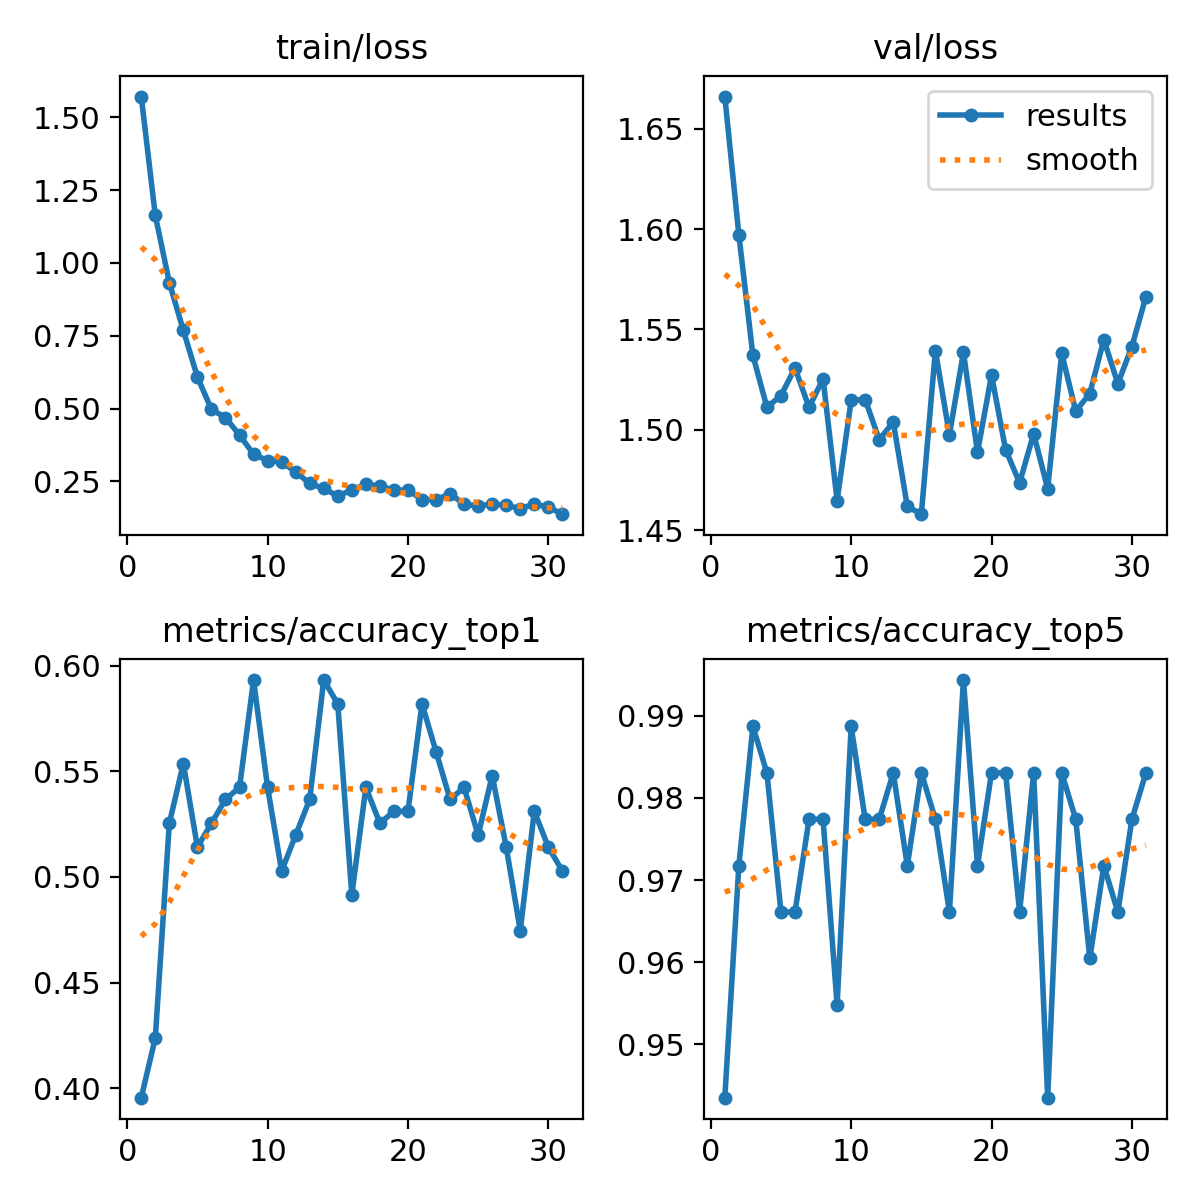

The file beside this chart, header and first rows:
epoch, train/loss, metrics/accuracy_top1, metrics/accuracy_top5, val/loss, lr/pg0, lr/pg1, lr/pg2
1, 1.571, 0.3955, 0.9435, 1.666, 0.06756, 0.0003277, 0.0003277
2, 1.163, 0.4237, 0.9718, 1.597, 0.03456, 0.0006597, 0.0006597
3, 0.9324, 0.5254, 0.9887, 1.537, 0.001555, 0.0009904, 0.0009904
4, 0.768, 0.5537, 0.983, 1.511, 0.0009941, 0.0009941, 0.0009941
5, 0.6084, 0.5141, 0.9661, 1.517, 0.0009921, 0.0009921, 0.0009921
6, 0.4971, 0.5254, 0.9661, 1.531, 0.0009901, 0.0009901, 0.0009901
7, 0.4689, 0.5367, 0.9774, 1.511, 0.0009881, 0.0009881, 0.0009881
8, 0.4089, 0.5424, 0.9774, 1.525, 0.0009861, 0.0009861, 0.0009861
9, 0.3432, 0.5932, 0.9548, 1.465, 0.0009842, 0.0009842, 0.0009842
10, 0.3215, 0.5424, 0.9887, 1.515, 0.0009822, 0.0009822, 0.0009822
11, 0.3164, 0.5028, 0.9774, 1.515, 0.0009802, 0.0009802, 0.0009802
12, 0.2826, 0.5198, 0.9774, 1.495, 0.0009782, 0.0009782, 0.0009782
13, 0.2429, 0.5367, 0.983, 1.504, 0.0009762, 0.0009762, 0.0009762
14, 0.2257, 0.5932, 0.9718, 1.462, 0.0009743, 0.0009743, 0.0009743
15, 0.1997, 0.5819, 0.983, 1.458, 0.0009723, 0.0009723, 0.0009723
16, 0.2207, 0.4915, 0.9774, 1.54, 0.0009703, 0.0009703, 0.0009703
17, 0.2396, 0.5424, 0.9661, 1.498, 0.0009683, 0.0009683, 0.0009683
18, 0.2347, 0.5254, 0.9943, 1.539, 0.0009663, 0.0009663, 0.0009663
19, 0.2191, 0.5311, 0.9718, 1.489, 0.0009644, 0.0009644, 0.0009644
20, 0.2207, 0.5311, 0.983, 1.527, 0.0009624, 0.0009624, 0.0009624
21, 0.1873, 0.5819, 0.983, 1.49, 0.0009604, 0.0009604, 0.0009604
22, 0.1872, 0.5593, 0.9661, 1.474, 0.0009584, 0.0009584, 0.0009584
23, 0.2078, 0.5367, 0.983, 1.498, 0.0009564, 0.0009564, 0.0009564
24, 0.1717, 0.5424, 0.9435, 1.471, 0.0009545, 0.0009545, 0.0009545
25, 0.1654, 0.5198, 0.983, 1.538, 0.0009525, 0.0009525, 0.0009525
26, 0.1725, 0.548, 0.9774, 1.509, 0.0009505, 0.0009505, 0.0009505
27, 0.1676, 0.5141, 0.9605, 1.518, 0.0009485, 0.0009485, 0.0009485
28, 0.1568, 0.4746, 0.9718, 1.545, 0.0009465, 0.0009465, 0.0009465
29, 0.1721, 0.5311, 0.9661, 1.523, 0.0009446, 0.0009446, 0.0009446
30, 0.162, 0.5141, 0.9774, 1.542, 0.0009426, 0.0009426, 0.0009426
31, 0.1375, 0.5028, 0.983, 1.566, 0.0009406, 0.0009406, 0.0009406
